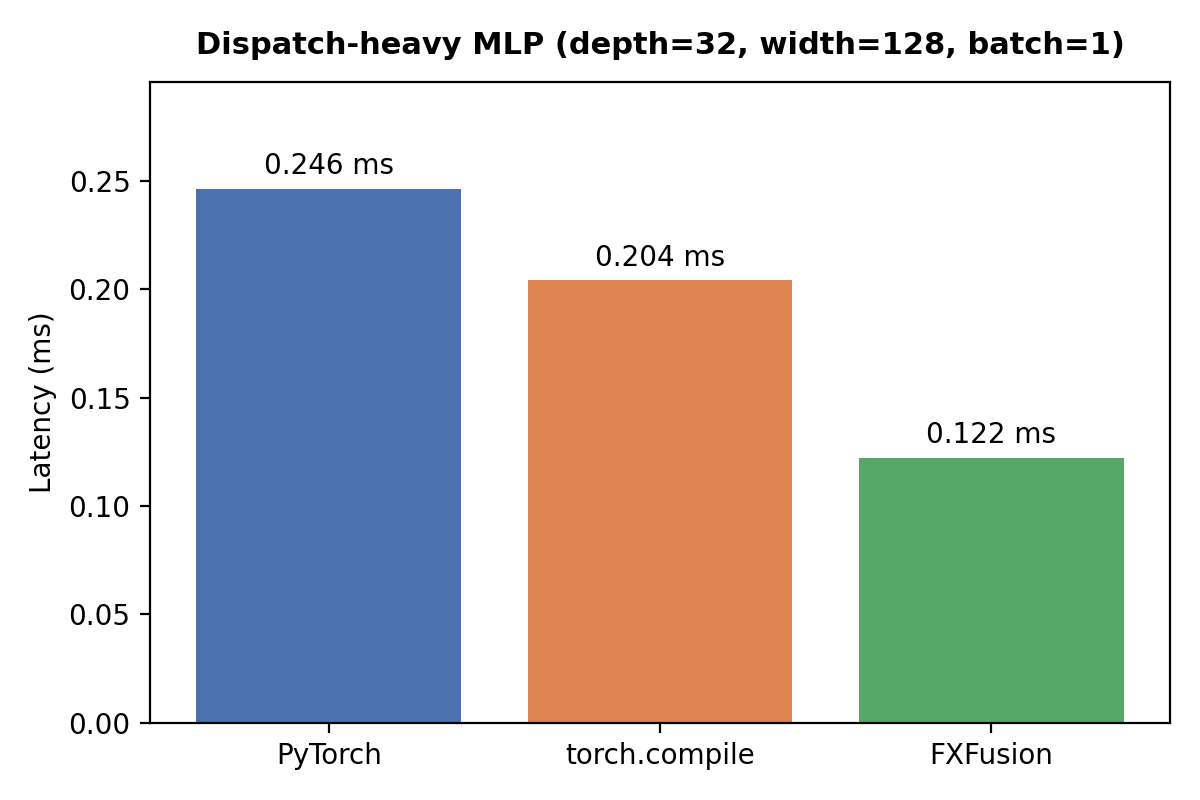

Source data for this figure (header and first rows):
workload, device, backend, latency_ms, fxfusion_speedup
Dispatch-heavy MLP (depth=32, width=128,…, cpu, PyTorch, 0.2465, 2.02
Dispatch-heavy MLP (depth=32, width=128,…, cpu, torch.compile, 0.2041, 1.67
Dispatch-heavy MLP (depth=32, width=128,…, cpu, FXFusion, 0.1223, 1.00
